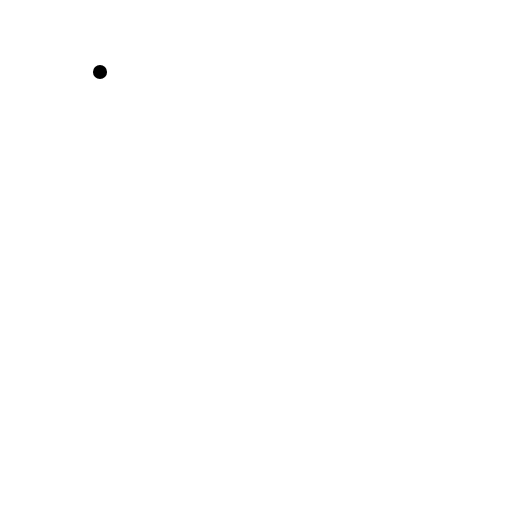
t = 0.00 s
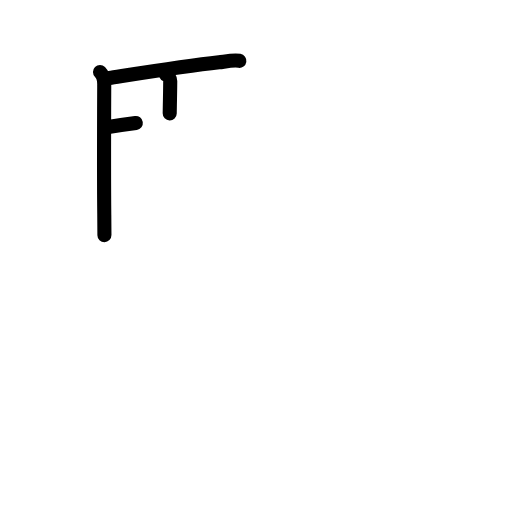
t = 3.08 s
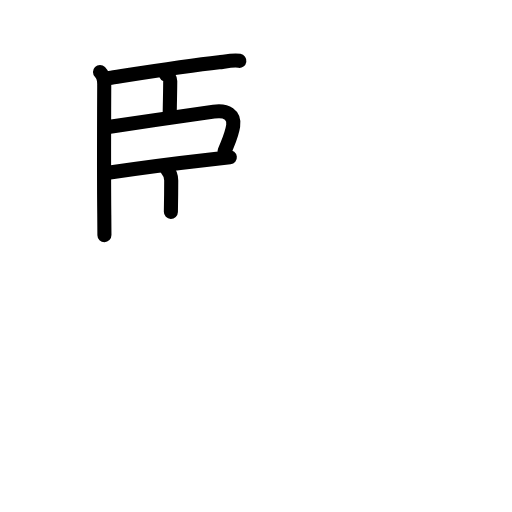
t = 5.88 s
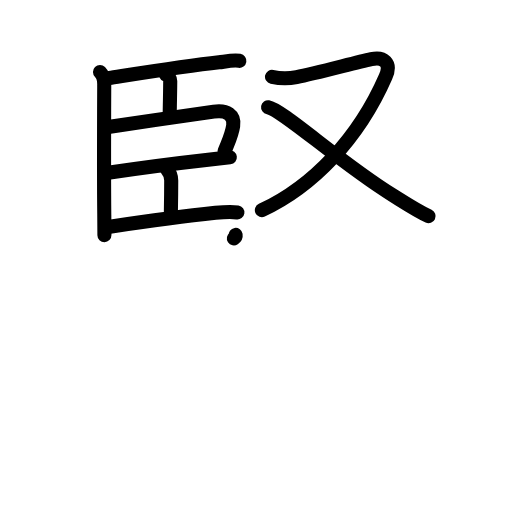
t = 9.06 s
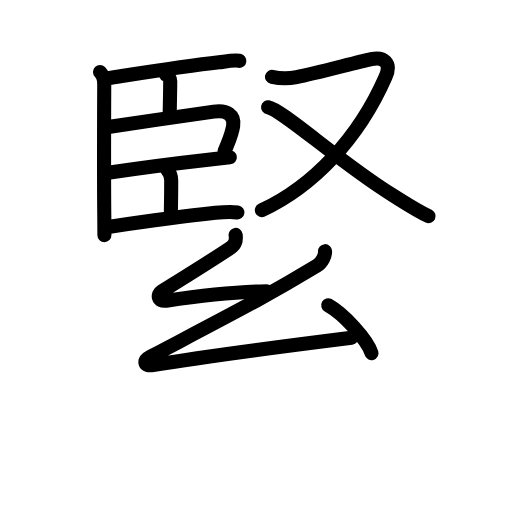
t = 11.75 s
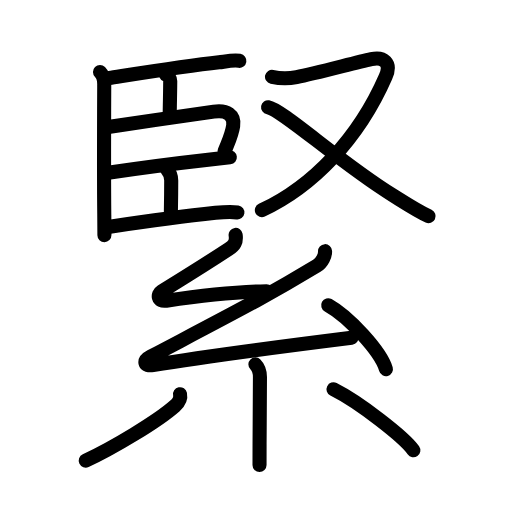
t = 15.00 s

The animated SVG that drew these frames (rendered in a browser with its animation timeline set to each time). Animation: 51 SMIL elements (animate=51); one cycle of 15.00 s.

<?xml version="1.0" encoding="UTF-8"?>
<!--
AniKanjiVG is licensed by CC-BY-SA Paul C. Sommerhoff (https://bitbucket.org/sommerhoff/anikanjivg).
AniKanjiVG uses KanjiVG which is licensed by CC-BY-SA Ulrich Apel (http://kanjivg.tagaini.net).
See also http://creativecommons.org/licenses/by-sa/3.0/
-->
<svg xmlns:kvg='http://kanjivg.tagaini.net' xmlns='http://www.w3.org/2000/svg' width='109' height='109' viewBox='0 0 109 109' style='fill:none;stroke:#000000;stroke-width:3;stroke-linecap:round;stroke-linejoin:round;' id="kvg:kanji_07dca"><g id="kvg:07dca" kvg:element="緊"><g id="kvg:07dca-g1" kvg:position="top" kvg:phon="臤"><g id="kvg:07dca-g2" kvg:element="臣" kvg:position="left"><path id="kvg:07dca-s1" kvg:type="㇑" d="M21.29,15.33c0.69,0.69,0.9,1.67,0.9,2.58c0,0.35-0.09,18.8,0.01,27.83c0.02,2.22,0.04,3.8,0.03,4.32"><animate attributeName="d" begin="0.0s" dur="0.3333333333333333s" from="M21.29,15.33C21.29,15.33,21.29,15.33,21.29,15.33" to="M21.29,15.33c0.69,0.69,0.9,1.67,0.9,2.58" />
<animate attributeName="d" begin="0.3333333333333333s" dur="0.3333333333333333s" from="M21.29,15.33c0.69,0.69,0.9,1.67,0.9,2.58c0,0,0,0,0,0,0" to="M21.29,15.33c0.69,0.69,0.9,1.67,0.9,2.58c0,0.35-0.09,18.8,0.01,27.83" />
<animate attributeName="d" begin="0.6666666666666666s" dur="0.3333333333333333s" from="M21.29,15.33c0.69,0.69,0.9,1.67,0.9,2.58c0,0.35-0.09,18.8,0.01,27.83c0,0,0,0,0,0,0" to="M21.29,15.33c0.69,0.69,0.9,1.67,0.9,2.58c0,0.35-0.09,18.8,0.01,27.83c0.02,2.22,0.04,3.8,0.03,4.32" />
</path>
<path id="kvg:07dca-s2" kvg:type="㇐b" d="M23.28,16.59c2.91-0.43,15.63-2.47,23.34-3.33c1.31-0.15,2.99-0.52,4.34-0.31"><animate attributeName="d" begin="1.0s" dur="0.5s" from="M23.28,16.59C23.28,16.59,23.28,16.59,23.28,16.59" to="M23.28,16.59c2.91-0.43,15.63-2.47,23.34-3.33" />
<animate attributeName="d" begin="1.5s" dur="0.5s" from="M23.28,16.59c2.91-0.43,15.63-2.47,23.34-3.33c0,0,0,0,0,0,0" to="M23.28,16.59c2.91-0.43,15.63-2.47,23.34-3.33c1.31-0.15,2.99-0.52,4.34-0.31" />
<animate attributeName="d" begin="0s" dur="1.0s" from="M-100,-100" to="M-100,-100" />
</path>
<path id="kvg:07dca-s3" kvg:type="㇑a" d="M35.34,15.89c0.49,0.19,0.9,0.9,0.9,1.33c0,1.66-0.07,4.27-0.11,6.91"><animate attributeName="d" begin="2.0s" dur="0.5s" from="M35.34,15.89C35.34,15.89,35.34,15.89,35.34,15.89" to="M35.34,15.89c0.49,0.19,0.9,0.9,0.9,1.33" />
<animate attributeName="d" begin="2.5s" dur="0.5s" from="M35.34,15.89c0.49,0.19,0.9,0.9,0.9,1.33c0,0,0,0,0,0,0" to="M35.34,15.89c0.49,0.19,0.9,0.9,0.9,1.33c0,1.66-0.07,4.27-0.11,6.91" />
<animate attributeName="d" begin="0s" dur="2.0s" from="M-100,-100" to="M-100,-100" />
</path>
<path id="kvg:07dca-s4" kvg:type="㇕b" d="M23.41,26.97c6.77-1.02,16.47-2.37,22.1-3.21c2.78-0.42,4.48,0.74,4.13,3.03c-0.31,1.99-0.9,3.09-1.84,5.44"><animate attributeName="d" begin="3.0s" dur="0.3333333333333333s" from="M23.41,26.97C23.41,26.97,23.41,26.97,23.41,26.97" to="M23.41,26.97c6.77-1.02,16.47-2.37,22.1-3.21" />
<animate attributeName="d" begin="3.3333333333333335s" dur="0.3333333333333333s" from="M23.41,26.97c6.77-1.02,16.47-2.37,22.1-3.21c0,0,0,0,0,0,0" to="M23.41,26.97c6.77-1.02,16.47-2.37,22.1-3.21c2.78-0.42,4.48,0.74,4.13,3.03" />
<animate attributeName="d" begin="3.6666666666666665s" dur="0.3333333333333333s" from="M23.41,26.97c6.77-1.02,16.47-2.37,22.1-3.21c2.78-0.42,4.48,0.74,4.13,3.03c0,0,0,0,0,0,0" to="M23.41,26.97c6.77-1.02,16.47-2.37,22.1-3.21c2.78-0.42,4.48,0.74,4.13,3.03c-0.31,1.99-0.9,3.09-1.84,5.44" />
<animate attributeName="d" begin="0s" dur="3.0s" from="M-100,-100" to="M-100,-100" />
</path>
<path id="kvg:07dca-s5" kvg:type="㇐b" d="M23.38,36.72c2.47-0.37,14.53-2.01,21.4-2.78c1.97-0.22,3.48-0.39,4.15-0.46"><animate attributeName="d" begin="4.0s" dur="0.5s" from="M23.38,36.72C23.38,36.72,23.38,36.72,23.38,36.72" to="M23.38,36.72c2.47-0.37,14.53-2.01,21.4-2.78" />
<animate attributeName="d" begin="4.5s" dur="0.5s" from="M23.38,36.72c2.47-0.37,14.53-2.01,21.4-2.78c0,0,0,0,0,0,0" to="M23.38,36.72c2.47-0.37,14.53-2.01,21.4-2.78c1.97-0.22,3.48-0.39,4.15-0.46" />
<animate attributeName="d" begin="0s" dur="4.0s" from="M-100,-100" to="M-100,-100" />
</path>
<path id="kvg:07dca-s6" kvg:type="㇑a" d="M35.55,36.11c0.54,0.54,0.9,1.39,0.9,2.33c0,2.68-0.02,4.04-0.07,6.68"><animate attributeName="d" begin="5.0s" dur="0.5s" from="M35.55,36.11C35.55,36.11,35.55,36.11,35.55,36.11" to="M35.55,36.11c0.54,0.54,0.9,1.39,0.9,2.33" />
<animate attributeName="d" begin="5.5s" dur="0.5s" from="M35.55,36.11c0.54,0.54,0.9,1.39,0.9,2.33c0,0,0,0,0,0,0" to="M35.55,36.11c0.54,0.54,0.9,1.39,0.9,2.33c0,2.68-0.02,4.04-0.07,6.68" />
<animate attributeName="d" begin="0s" dur="5.0s" from="M-100,-100" to="M-100,-100" />
</path>
<path id="kvg:07dca-s7" kvg:type="㇐b" d="M23.38,48.26c2.87-0.42,14.81-2.12,22.5-2.95c1.58-0.17,3.08-0.33,4.66-0.09"><animate attributeName="d" begin="6.0s" dur="0.5s" from="M23.38,48.26C23.38,48.26,23.38,48.26,23.38,48.26" to="M23.38,48.26c2.87-0.42,14.81-2.12,22.5-2.95" />
<animate attributeName="d" begin="6.5s" dur="0.5s" from="M23.38,48.26c2.87-0.42,14.81-2.12,22.5-2.95c0,0,0,0,0,0,0" to="M23.38,48.26c2.87-0.42,14.81-2.12,22.5-2.95c1.58-0.17,3.08-0.33,4.66-0.09" />
<animate attributeName="d" begin="0s" dur="6.0s" from="M-100,-100" to="M-100,-100" />
</path>
</g>
<g id="kvg:07dca-g3" kvg:element="又" kvg:position="right"><path id="kvg:07dca-s8" kvg:type="㇇" d="M57.91,16.35c1.71,0.37,3.5,0.39,5.24,0.06c4.04-0.76,12.2-3.01,15.9-3.82c2.55-0.56,4.38,0.71,3.04,3.75C76.28,29.63,66.55,39.7,55.75,44.75"><animate attributeName="d" begin="7.0s" dur="0.25s" from="M57.91,16.35C57.91,16.35,57.91,16.35,57.91,16.35" to="M57.91,16.35c1.71,0.37,3.5,0.39,5.24,0.06" />
<animate attributeName="d" begin="7.25s" dur="0.25s" from="M57.91,16.35c1.71,0.37,3.5,0.39,5.24,0.06c0,0,0,0,0,0,0" to="M57.91,16.35c1.71,0.37,3.5,0.39,5.24,0.06c4.04-0.76,12.2-3.01,15.9-3.82" />
<animate attributeName="d" begin="7.5s" dur="0.25s" from="M57.91,16.35c1.71,0.37,3.5,0.39,5.24,0.06c4.04-0.76,12.2-3.01,15.9-3.82c0,0,0,0,0,0,0" to="M57.91,16.35c1.71,0.37,3.5,0.39,5.24,0.06c4.04-0.76,12.2-3.01,15.9-3.82c2.55-0.56,4.38,0.71,3.04,3.75" />
<animate attributeName="d" begin="7.75s" dur="0.25s" from="M57.91,16.35c1.71,0.37,3.5,0.39,5.24,0.06c4.04-0.76,12.2-3.01,15.9-3.82c2.55-0.56,4.38,0.71,3.04,3.75c0,0,0,0,0,0,0" to="M57.91,16.35c1.71,0.37,3.5,0.39,5.24,0.06c4.04-0.76,12.2-3.01,15.9-3.82c2.55-0.56,4.38,0.71,3.04,3.75C76.28,29.63,66.55,39.7,55.75,44.75" />
<animate attributeName="d" begin="0s" dur="7.0s" from="M-100,-100" to="M-100,-100" />
</path>
<path id="kvg:07dca-s9" kvg:type="㇏" d="M57.07,22.82c2.99,0.5,15.35,11.82,26.47,18.69c2.47,1.53,5.07,3.26,7.7,4.51"><animate attributeName="d" begin="8.0s" dur="0.5s" from="M57.07,22.82C57.07,22.82,57.07,22.82,57.07,22.82" to="M57.07,22.82c2.99,0.5,15.35,11.82,26.47,18.69" />
<animate attributeName="d" begin="8.5s" dur="0.5s" from="M57.07,22.82c2.99,0.5,15.35,11.82,26.47,18.69c0,0,0,0,0,0,0" to="M57.07,22.82c2.99,0.5,15.35,11.82,26.47,18.69c2.47,1.53,5.07,3.26,7.7,4.51" />
<animate attributeName="d" begin="0s" dur="8.0s" from="M-100,-100" to="M-100,-100" />
</path>
</g>
</g>
<g id="kvg:07dca-g4" kvg:element="糸" kvg:position="bottom" kvg:radical="general"><path id="kvg:07dca-s10" kvg:type="㇜" d="M50.16,50c0.22,1.5-0.23,2.2-1.49,3.03c-5.67,3.72-8.54,5.47-14.28,9.02c-0.94,0.58-0.87,2.23,1,1.96c7.74-1.14,14.49-1.89,21.36-2.01"><animate attributeName="d" begin="9.0s" dur="0.25s" from="M50.16,50C50.16,50,50.16,50,50.16,50" to="M50.16,50c0.22,1.5-0.23,2.2-1.49,3.03" />
<animate attributeName="d" begin="9.25s" dur="0.25s" from="M50.16,50c0.22,1.5-0.23,2.2-1.49,3.03c0,0,0,0,0,0,0" to="M50.16,50c0.22,1.5-0.23,2.2-1.49,3.03c-5.67,3.72-8.54,5.47-14.28,9.02" />
<animate attributeName="d" begin="9.5s" dur="0.25s" from="M50.16,50c0.22,1.5-0.23,2.2-1.49,3.03c-5.67,3.72-8.54,5.47-14.28,9.02c0,0,0,0,0,0,0" to="M50.16,50c0.22,1.5-0.23,2.2-1.49,3.03c-5.67,3.72-8.54,5.47-14.28,9.02c-0.94,0.58-0.87,2.23,1,1.96" />
<animate attributeName="d" begin="9.75s" dur="0.25s" from="M50.16,50c0.22,1.5-0.23,2.2-1.49,3.03c-5.67,3.72-8.54,5.47-14.28,9.02c-0.94,0.58-0.87,2.23,1,1.96c0,0,0,0,0,0,0" to="M50.16,50c0.22,1.5-0.23,2.2-1.49,3.03c-5.67,3.72-8.54,5.47-14.28,9.02c-0.94,0.58-0.87,2.23,1,1.96c7.74-1.14,14.49-1.89,21.36-2.01" />
<animate attributeName="d" begin="0s" dur="9.0s" from="M-100,-100" to="M-100,-100" />
</path>
<path id="kvg:07dca-s11" kvg:type="㇜" d="M69.2,53.47c0.05,0.9-0.57,2.4-1.75,3.12C56.98,62.95,49.5,66.75,32.1,75.91c-1.69,0.89-1.48,2.14,0.48,1.81c8.16-1.37,31.78-4.51,42.26-5.82"><animate attributeName="d" begin="10.0s" dur="0.25s" from="M69.2,53.47C69.2,53.47,69.2,53.47,69.2,53.47" to="M69.2,53.47c0.05,0.9-0.57,2.4-1.75,3.12" />
<animate attributeName="d" begin="10.25s" dur="0.25s" from="M69.2,53.47c0.05,0.9-0.57,2.4-1.75,3.12c0,0,0,0,0,0,0" to="M69.2,53.47c0.05,0.9-0.57,2.4-1.75,3.12C56.98,62.95,49.5,66.75,32.1,75.91" />
<animate attributeName="d" begin="10.5s" dur="0.25s" from="M69.2,53.47c0.05,0.9-0.57,2.4-1.75,3.12C56.98,62.95,49.5,66.75,32.1,75.91c0,0,0,0,0,0,0" to="M69.2,53.47c0.05,0.9-0.57,2.4-1.75,3.12C56.98,62.95,49.5,66.75,32.1,75.91c-1.69,0.89-1.48,2.14,0.48,1.81" />
<animate attributeName="d" begin="10.75s" dur="0.25s" from="M69.2,53.47c0.05,0.9-0.57,2.4-1.75,3.12C56.98,62.95,49.5,66.75,32.1,75.91c-1.69,0.89-1.48,2.14,0.48,1.81c0,0,0,0,0,0,0" to="M69.2,53.47c0.05,0.9-0.57,2.4-1.75,3.12C56.98,62.95,49.5,66.75,32.1,75.91c-1.69,0.89-1.48,2.14,0.48,1.81c8.16-1.37,31.78-4.51,42.26-5.82" />
<animate attributeName="d" begin="0s" dur="10.0s" from="M-100,-100" to="M-100,-100" />
</path>
<path id="kvg:07dca-s12" kvg:type="㇔" d="M69.87,64.98c4.34,2.4,11.21,9.87,12.29,13.6"><animate attributeName="d" begin="11.0s" dur="1.0s" from="M69.87,64.98C69.87,64.98,69.87,64.98,69.87,64.98" to="M69.87,64.98c4.34,2.4,11.21,9.87,12.29,13.6" />
<animate attributeName="d" begin="0s" dur="11.0s" from="M-100,-100" to="M-100,-100" />
</path>
<path id="kvg:07dca-s13" kvg:type="㇑" d="M54.37,77.57c0.59,0.59,0.97,1.56,0.97,2.71c0,2.59-0.05,8.89-0.08,14.22c-0.01,1.64-0.01,3.18-0.01,4.5"><animate attributeName="d" begin="12.0s" dur="0.3333333333333333s" from="M54.37,77.57C54.37,77.57,54.37,77.57,54.37,77.57" to="M54.37,77.57c0.59,0.59,0.97,1.56,0.97,2.71" />
<animate attributeName="d" begin="12.333333333333334s" dur="0.3333333333333333s" from="M54.37,77.57c0.59,0.59,0.97,1.56,0.97,2.71c0,0,0,0,0,0,0" to="M54.37,77.57c0.59,0.59,0.97,1.56,0.97,2.71c0,2.59-0.05,8.89-0.08,14.22" />
<animate attributeName="d" begin="12.666666666666666s" dur="0.3333333333333333s" from="M54.37,77.57c0.59,0.59,0.97,1.56,0.97,2.71c0,2.59-0.05,8.89-0.08,14.22c0,0,0,0,0,0,0" to="M54.37,77.57c0.59,0.59,0.97,1.56,0.97,2.71c0,2.59-0.05,8.89-0.08,14.22c-0.01,1.64-0.01,3.18-0.01,4.5" />
<animate attributeName="d" begin="0s" dur="12.0s" from="M-100,-100" to="M-100,-100" />
</path>
<path id="kvg:07dca-s14" kvg:type="㇒" d="M38.33,83.93c0.17,0.82-0.2,1.7-1.08,2.48c-3.73,3.31-13.38,9.07-19,11.66"><animate attributeName="d" begin="13.0s" dur="0.5s" from="M38.33,83.93C38.33,83.93,38.33,83.93,38.33,83.93" to="M38.33,83.93c0.17,0.82-0.2,1.7-1.08,2.48" />
<animate attributeName="d" begin="13.5s" dur="0.5s" from="M38.33,83.93c0.17,0.82-0.2,1.7-1.08,2.48c0,0,0,0,0,0,0" to="M38.33,83.93c0.17,0.82-0.2,1.7-1.08,2.48c-3.73,3.31-13.38,9.07-19,11.66" />
<animate attributeName="d" begin="0s" dur="13.0s" from="M-100,-100" to="M-100,-100" />
</path>
<path id="kvg:07dca-s15" kvg:type="㇔" d="M71,82.88c5.54,2.78,15.02,10.19,17,12.97"><animate attributeName="d" begin="14.0s" dur="1.0s" from="M71,82.88C71,82.88,71,82.88,71,82.88" to="M71,82.88c5.54,2.78,15.02,10.19,17,12.97" />
<animate attributeName="d" begin="0s" dur="14.0s" from="M-100,-100" to="M-100,-100" />
</path>
</g>
</g>
</svg>
